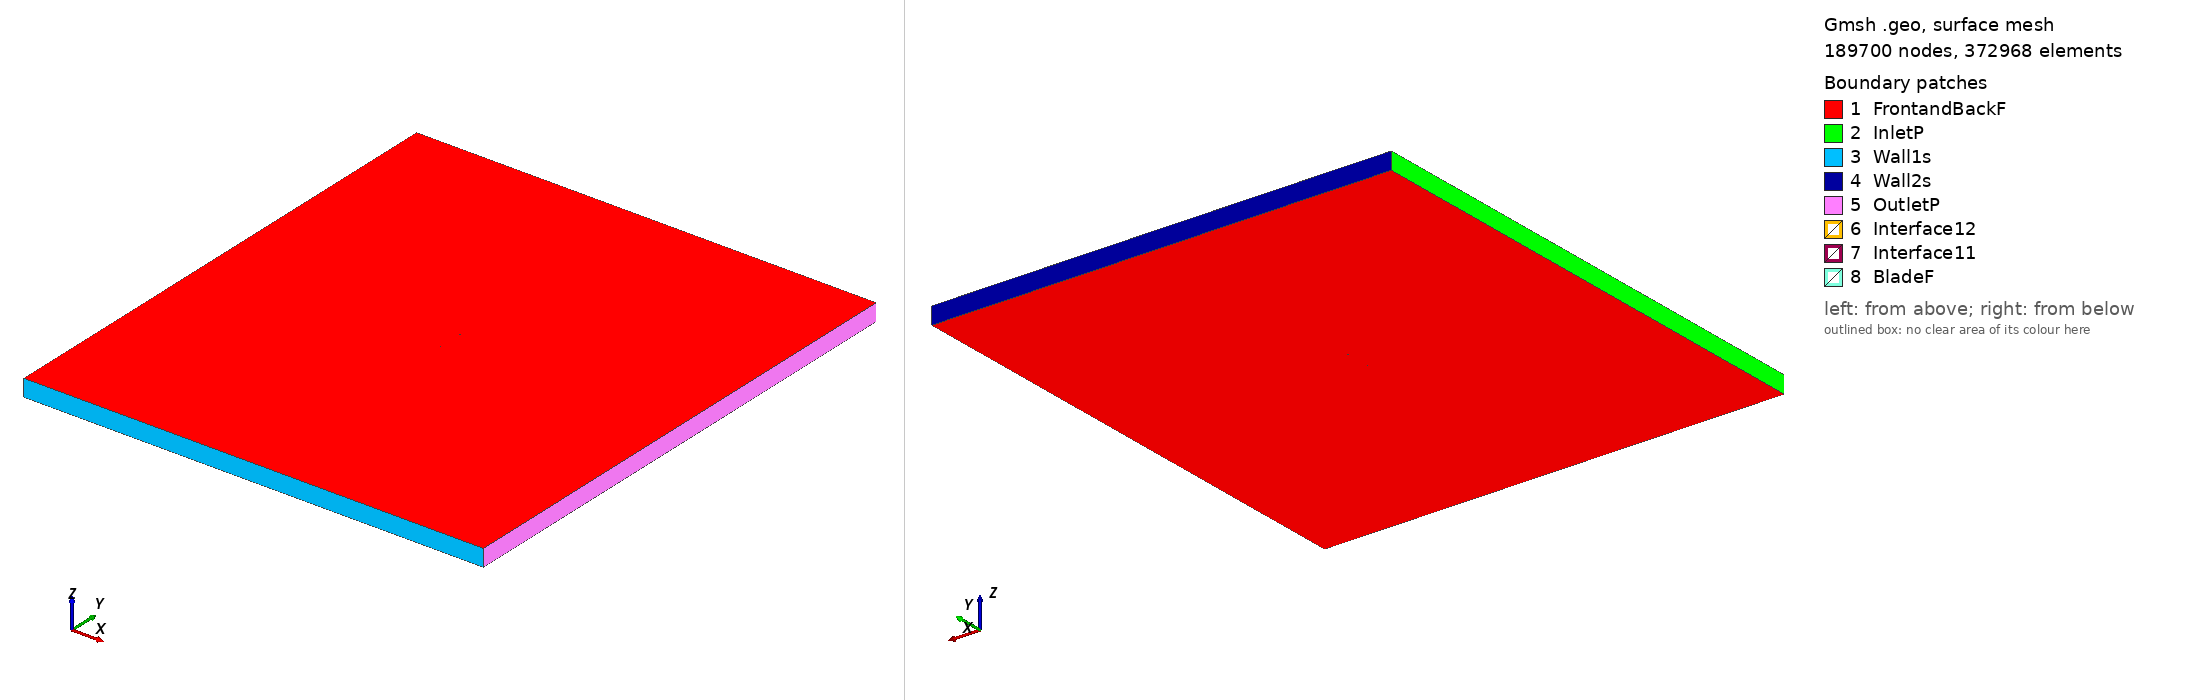

Gmsh geometry script, surface-meshed: 189700 nodes, 372968 surface elements. Boundary patches (legend numbers): 1 FrontandBackF, 2 InletP, 3 Wall1s, 4 Wall2s, 5 OutletP, 6 Interface12, 7 Interface11, 8 BladeF. Left view from above one corner, right view from below the opposite corner. Legend entries are the model's physical surfaces. The drawing asked Gmsh for element sizes between 1% and 20% of the model's largest extent; the script's own settings can give other sizes.

=== coanda1_tsr_3.7296_aoa_6.1207.geo (drawn) ===
SetFactory("OpenCASCADE");

Point(1) = {0.074546, 0.732434, 0, 1.0};
Point(2) = {0.071062, 0.732204, 0, 1.0};
Point(3) = {0.063269, 0.731876, 0, 1.0};
Point(4) = {0.047715, 0.731527, 0, 1.0};
Point(5) = {0.032211, 0.731638, 0, 1.0};
Point(6) = {0.016732, 0.731979, 0, 1.0};
Point(7) = {0.001286, 0.732627, 0, 1.0};
Point(8) = {-0.014128, 0.733582, 0, 1.0};
Point(9) = {-0.029475, 0.735150, 0, 1.0};
Point(10) = {-0.044765, 0.737255, 0, 1.0};
Point(11) = {-0.052373, 0.738661, 0, 1.0};
Point(12) = {-0.059940, 0.740434, 0, 1.0};
Point(13) = {-0.063685, 0.741689, 0, 1.0};
Point(14) = {-0.067388, 0.743327, 0, 1.0};
Point(15) = {-0.071042, 0.745426, 0, 1.0};
Point(16) = {-0.072820, 0.746935, 0, 1.0};
Point(17) = {-0.074572, 0.748675, 0, 1.0};
Point(18) = {-0.072540, 0.749543, 0, 1.0};
Point(19) = {-0.070557, 0.749951, 0, 1.0};
Point(20) = {-0.066672, 0.750000, 0, 1.0};
Point(21) = {-0.062887, 0.749129, 0, 1.0};
Point(22) = {-0.059118, 0.748104, 0, 1.0};
Point(23) = {-0.051498, 0.746821, 0, 1.0};
Point(24) = {-0.043852, 0.745769, 0, 1.0};
Point(25) = {-0.028546, 0.743817, 0, 1.0};
Point(26) = {-0.013206, 0.742172, 0, 1.0};
Point(27) = {0.002149, 0.740680, 0, 1.0};
Point(28) = {0.017514, 0.739266, 0, 1.0};
Point(29) = {0.032894, 0.738004, 0, 1.0};
Point(30) = {0.048308, 0.737049, 0, 1.0};
Point(31) = {0.063713, 0.736018, 0, 1.0};
Point(32) = {0.071333, 0.734735, 0, 1.0};
Point(33) = {0.074710, 0.733965, 0, 1.0};
Point(34) = {-0.074546, -0.732434, 0, 1.0};
Point(35) = {-0.071062, -0.732204, 0, 1.0};
Point(36) = {-0.063269, -0.731876, 0, 1.0};
Point(37) = {-0.047715, -0.731527, 0, 1.0};
Point(38) = {-0.032211, -0.731638, 0, 1.0};
Point(39) = {-0.016732, -0.731979, 0, 1.0};
Point(40) = {-0.001286, -0.732627, 0, 1.0};
Point(41) = {0.014128, -0.733582, 0, 1.0};
Point(42) = {0.029475, -0.735150, 0, 1.0};
Point(43) = {0.044765, -0.737255, 0, 1.0};
Point(44) = {0.052373, -0.738661, 0, 1.0};
Point(45) = {0.059940, -0.740434, 0, 1.0};
Point(46) = {0.063685, -0.741689, 0, 1.0};
Point(47) = {0.067388, -0.743327, 0, 1.0};
Point(48) = {0.071042, -0.745426, 0, 1.0};
Point(49) = {0.072820, -0.746935, 0, 1.0};
Point(50) = {0.074572, -0.748675, 0, 1.0};
Point(51) = {0.072540, -0.749543, 0, 1.0};
Point(52) = {0.070557, -0.749951, 0, 1.0};
Point(53) = {0.066672, -0.750000, 0, 1.0};
Point(54) = {0.062887, -0.749129, 0, 1.0};
Point(55) = {0.059118, -0.748104, 0, 1.0};
Point(56) = {0.051498, -0.746821, 0, 1.0};
Point(57) = {0.043852, -0.745769, 0, 1.0};
Point(58) = {0.028546, -0.743817, 0, 1.0};
Point(59) = {0.013206, -0.742172, 0, 1.0};
Point(60) = {-0.002149, -0.740680, 0, 1.0};
Point(61) = {-0.017514, -0.739266, 0, 1.0};
Point(62) = {-0.032894, -0.738004, 0, 1.0};
Point(63) = {-0.048308, -0.737049, 0, 1.0};
Point(64) = {-0.063713, -0.736018, 0, 1.0};
Point(65) = {-0.071333, -0.734735, 0, 1.0};
Point(66) = {-0.074710, -0.733965, 0, 1.0};

// Lines: first blade (splines 1-4)
Spline(1) = {1:33};
Spline(2) = {33,1};

// Lines: second blade (splines 5-8)
Spline(3) = {34:66};
Spline(4) = {66,34};

// Outer domain (points 20001-4 and lines)
Point(67) = {-13.50000000, -15.00000000, 0, 1.0};
Point(68) = {-13.50000000, 15.00000000, 0, 1.0};
Point(69) = {13.50000000, 15.00000000, 0, 1.0};
Point(70) = {13.50000000, -15.00000000, 0, 1.0};
Line(11) = {67, 68};
Line(12) = {68, 69};
Line(13) = {69, 70};
Line(14) = {67, 70};

// Interface (between moving and stationary domain) (circles)
Circle(9) = {0, 0, 0, 0.80000000, 0, 2*Pi};
Circle(10) = {0, 0, 0, 0.80000000, 0, 2*Pi};

// Loops collect Lines/Splines/etc (blade1, blade2, domain, first circle)
Line Loop(1) = {1:2};
Line Loop(2) = {3:4};
Line Loop(3) = {11,12,13,-14};
Line Loop(4) = {9};

// BooleanDifference cuts out the circle/interface from the domain
Plane Surface(1) = {3};
Plane Surface(2) = {4};
BooleanDifference{ Surface{1}; Delete;}{ Surface{2}; Delete;}

// This one cuts out the blades from the inner circle/interface
Line Loop(6) = {10};
Plane Surface(5) = {6};
Plane Surface(6) = {1};
Plane Surface(7) = {2};
BooleanDifference{ Surface{5}; Delete;}{ Surface{6,7}; Delete;}

// extrude to 3rd dimension
Extrude {0, 0, 1} {Surface{1}; Surface{5}; Layers{1}; Recombine;}

// Physical Surfaces are the named boundaries (patches)
Physical Surface("Interface11") = {12};
Physical Surface("Interface12") = {10};

// sides of domain
Physical Surface("InletP") = {6};
Physical Surface("OutletP") = {9};

// top and bottom of domain
Physical Surface("Wall1s") = {7};
Physical Surface("Wall2s") = {8};

// Check FrontandBackF by ensuring there is nothing in the 3rd dimension
Physical Surface("FrontandBackF") = {1,11,5,17};
Physical Surface("BladeF") = {13:16};
Physical Volume("Turbine") = {2};
Physical Volume("Farfield") = {1};

// settings for airfoil boundary layer
Field[1] = BoundaryLayer;
Field[1].EdgesList = {1:4};
Field[1].hwall_n = 1e-3;
Field[1].thickness = 1.5e-2;
Field[1].ratio = 1.05;
Field[1].Quads = 1;
BoundaryLayer Field = 1;

// control points for mesh (blade and interface)
// floor((arc length / 1.5mm)/ 2) -> Transfinite Line
Transfinite Line {1,3} = 100 Using Progression 1;
Transfinite Line {2,4} = 2 Using Progression 1;
Transfinite Line {9, 15} = 800 Using Progression 1;

// For more information on gmsh syntax, visit http://gmsh.info/doc/texinfo/gmsh.html
